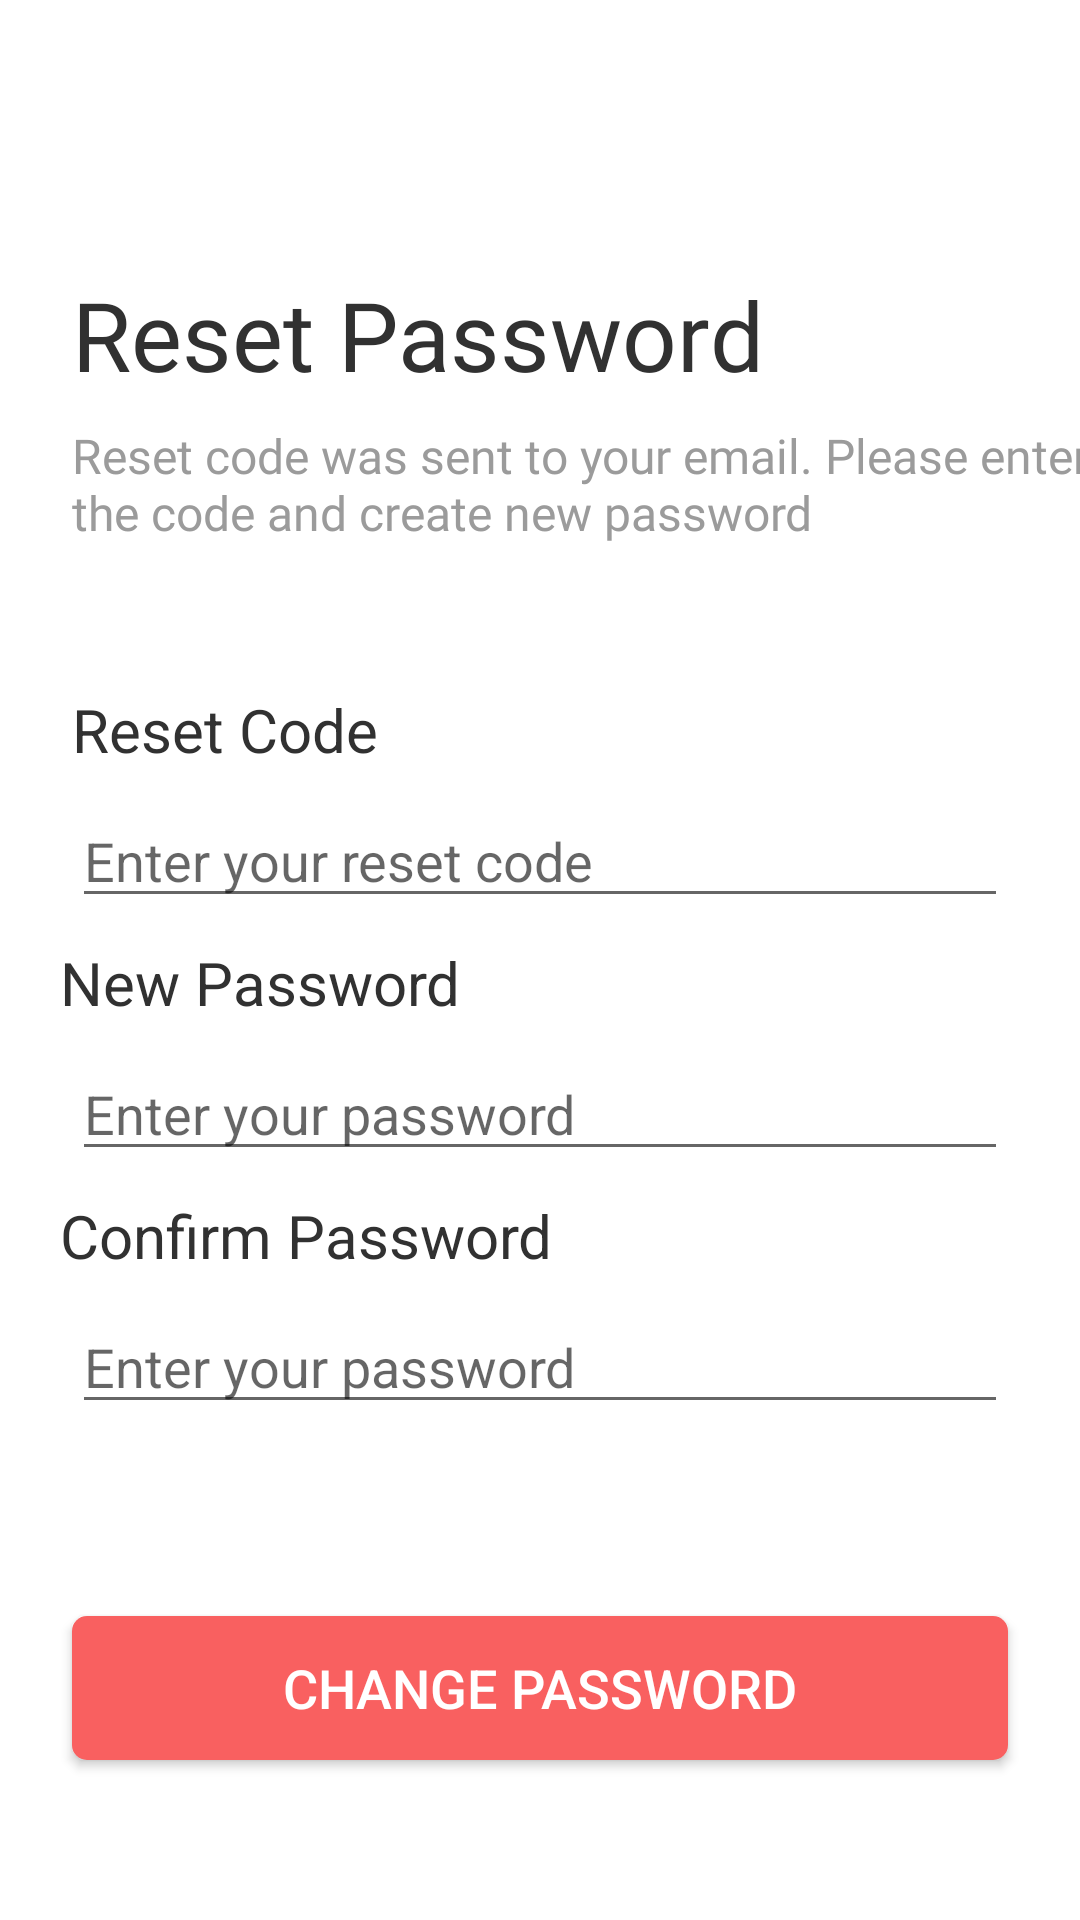

Produce the Android XML layout that renders to this screen, including the resource entries it uses.
<!-- AndroidManifest.xml: application theme Theme.Tugas3 -->
<!-- res/layout/activity_reset_password.xml -->
<?xml version="1.0" encoding="utf-8"?>
<androidx.constraintlayout.widget.ConstraintLayout xmlns:android="http://schemas.android.com/apk/res/android"
	xmlns:tools="http://schemas.android.com/tools"
	android:layout_width="match_parent"
	android:layout_height="match_parent"
	xmlns:app="http://schemas.android.com/apk/res-auto"
	android:orientation="vertical"
	tools:context=".MainActivity">



	<TextView
		android:id="@+id/welcome_back"
		android:layout_width="wrap_content"
		android:layout_height="wrap_content"
		android:layout_marginLeft="24dp"
		android:fontFamily="@font/montserrat_semi_bold"
		android:text="Reset Password"
		android:textColor="#313131"
		android:textSize="32sp"
		app:layout_constraintLeft_toLeftOf="parent"
		app:layout_constraintTop_toTopOf="parent"
		android:layout_marginTop="90dp"
		/>

	<TextView
		android:id="@+id/sign_in"
		android:layout_width="wrap_content"
		android:layout_height="wrap_content"
		android:layout_marginLeft="24dp"
		android:layout_marginTop="8dp"
		android:fontFamily="@font/montserrat_light"
		android:text="@string/krst_code"
		android:textColor="#9b9b9b"
		android:textSize="16sp"
		app:layout_constraintTop_toBottomOf="@+id/welcome_back"
		app:layout_constraintLeft_toLeftOf="parent"/>

	<TextView
		android:id="@+id/reset_code"
		android:layout_width="wrap_content"
		android:layout_height="wrap_content"
		android:layout_marginLeft="24dp"
		android:layout_marginTop="48dp"
		android:text="@string/reset_code"
		android:textColor="#313131"
		android:textSize="20sp"
		app:layout_constraintLeft_toLeftOf="parent"
		app:layout_constraintTop_toBottomOf="@+id/sign_in" />

	<EditText
		android:id="@+id/edt_reset_code"
		android:layout_width="match_parent"
		android:layout_height="wrap_content"
		android:layout_marginLeft="24dp"
		android:layout_marginTop="8dp"
		android:layout_marginRight="24dp"
		android:hint="@string/enter_your_reset_code"
		app:layout_constraintLeft_toLeftOf="parent"
		app:layout_constraintRight_toRightOf="parent"
		app:layout_constraintTop_toBottomOf="@id/reset_code"/>

	<TextView
		android:id="@+id/new_password"
		android:layout_width="wrap_content"
		android:layout_height="wrap_content"
		android:layout_marginLeft="20dp"
		android:layout_marginTop="8dp"
		android:text="@string/new_password"
		android:textColor="#313131"
		android:textSize="20sp"
		app:layout_constraintLeft_toLeftOf="parent"
		app:layout_constraintTop_toBottomOf="@+id/edt_reset_code" />

	<EditText
		android:id="@+id/edt_new_password"
		android:layout_width="match_parent"
		android:layout_height="wrap_content"
		android:layout_marginLeft="24dp"
		android:layout_marginTop="8dp"
		android:layout_marginRight="24dp"
		android:hint="@string/enter_your_password"
		app:layout_constraintLeft_toLeftOf="parent"
		app:layout_constraintRight_toRightOf="parent"
		app:layout_constraintTop_toBottomOf="@+id/new_password" />

	<TextView
		android:id="@+id/confirm_password"
		android:layout_width="wrap_content"
		android:layout_height="wrap_content"
		android:layout_marginLeft="20dp"
		android:layout_marginTop="8dp"
		android:text="@string/confirm_password"
		android:textColor="#313131"
		android:textSize="20sp"
		app:layout_constraintLeft_toLeftOf="parent"
		app:layout_constraintTop_toBottomOf="@id/edt_new_password"
		/>

	<EditText
		android:id="@+id/edt_confirm_password"
		android:layout_width="match_parent"
		android:layout_height="wrap_content"
		android:layout_marginLeft="24dp"
		android:layout_marginTop="8dp"
		android:layout_marginRight="24dp"
		android:hint="@string/enter_your_password"
		app:layout_constraintLeft_toLeftOf="parent"
		app:layout_constraintRight_toRightOf="parent"
		app:layout_constraintTop_toBottomOf="@+id/confirm_password"
		android:layout_marginBottom="62dp"/>

	<Button
		android:layout_width="match_parent"
		android:layout_height="wrap_content"
		android:layout_marginStart="24dp"
		android:layout_marginEnd="24dp"
		android:textSize="18sp"
		android:layout_marginTop="64dp"
		android:background="@drawable/button_red"
		android:text="@string/change_password"
		android:textColor="#FFFFFF"
		app:layout_constraintEnd_toEndOf="parent"
		app:layout_constraintStart_toStartOf="parent"
		app:layout_constraintTop_toBottomOf="@id/edt_confirm_password"
		android:onClick="postChangePassword"
		/>



</androidx.constraintlayout.widget.ConstraintLayout>
<!-- resources referenced by this layout -->
<resources>
  <!-- drawable button_red (drawable) -->
  <?xml version="1.0" encoding="utf-8"?>
  <shape
      xmlns:android="http://schemas.android.com/apk/res/android"
      android:shape="rectangle">
      <solid android:color="#F96060" />
      <corners android:radius="5dp" />
  </shape>
  <string name="change_password">Change Password</string>
  <string name="confirm_password">Confirm Password</string>
  <string name="enter_your_password">Enter your password</string>
  <string name="enter_your_reset_code">Enter your reset code</string>
  <string name="krst_code">Reset code was sent to your email. Please enter the code and create new password</string>
  <string name="new_password">New Password</string>
  <string name="reset_code">Reset Code</string>
  <style name="Theme.Tugas3" parent="Theme.MaterialComponents.DayNight.DarkActionBar">
          
          <item name="colorPrimary">@color/colorAccent</item>
          <item name="colorPrimaryVariant">@color/colorPrimaryDark</item>
          <item name="colorOnPrimary">@color/white</item>
          
          <item name="android:colorPrimaryDark">@color/colorPrimaryDark</item>
          <item name="colorSecondary">@color/colorAccent</item>
          <item name="colorSecondaryVariant">@color/colorPrimary</item>
          <item name="colorOnSecondary">@color/black</item>
          
          <item name="android:statusBarColor" tools:targetApi="l">@color/white</item>
          
          <item name="windowActionBar">false</item>
          <item name="windowNoTitle">true</item>
      </style>
  <color name="colorAccent">#F96060</color>
  <color name="colorPrimaryDark">#00574B</color>
  <color name="white">#FFFFFFFF</color>
  <color name="colorPrimary">#008577</color>
  <color name="black">#FF000000</color>
</resources>
